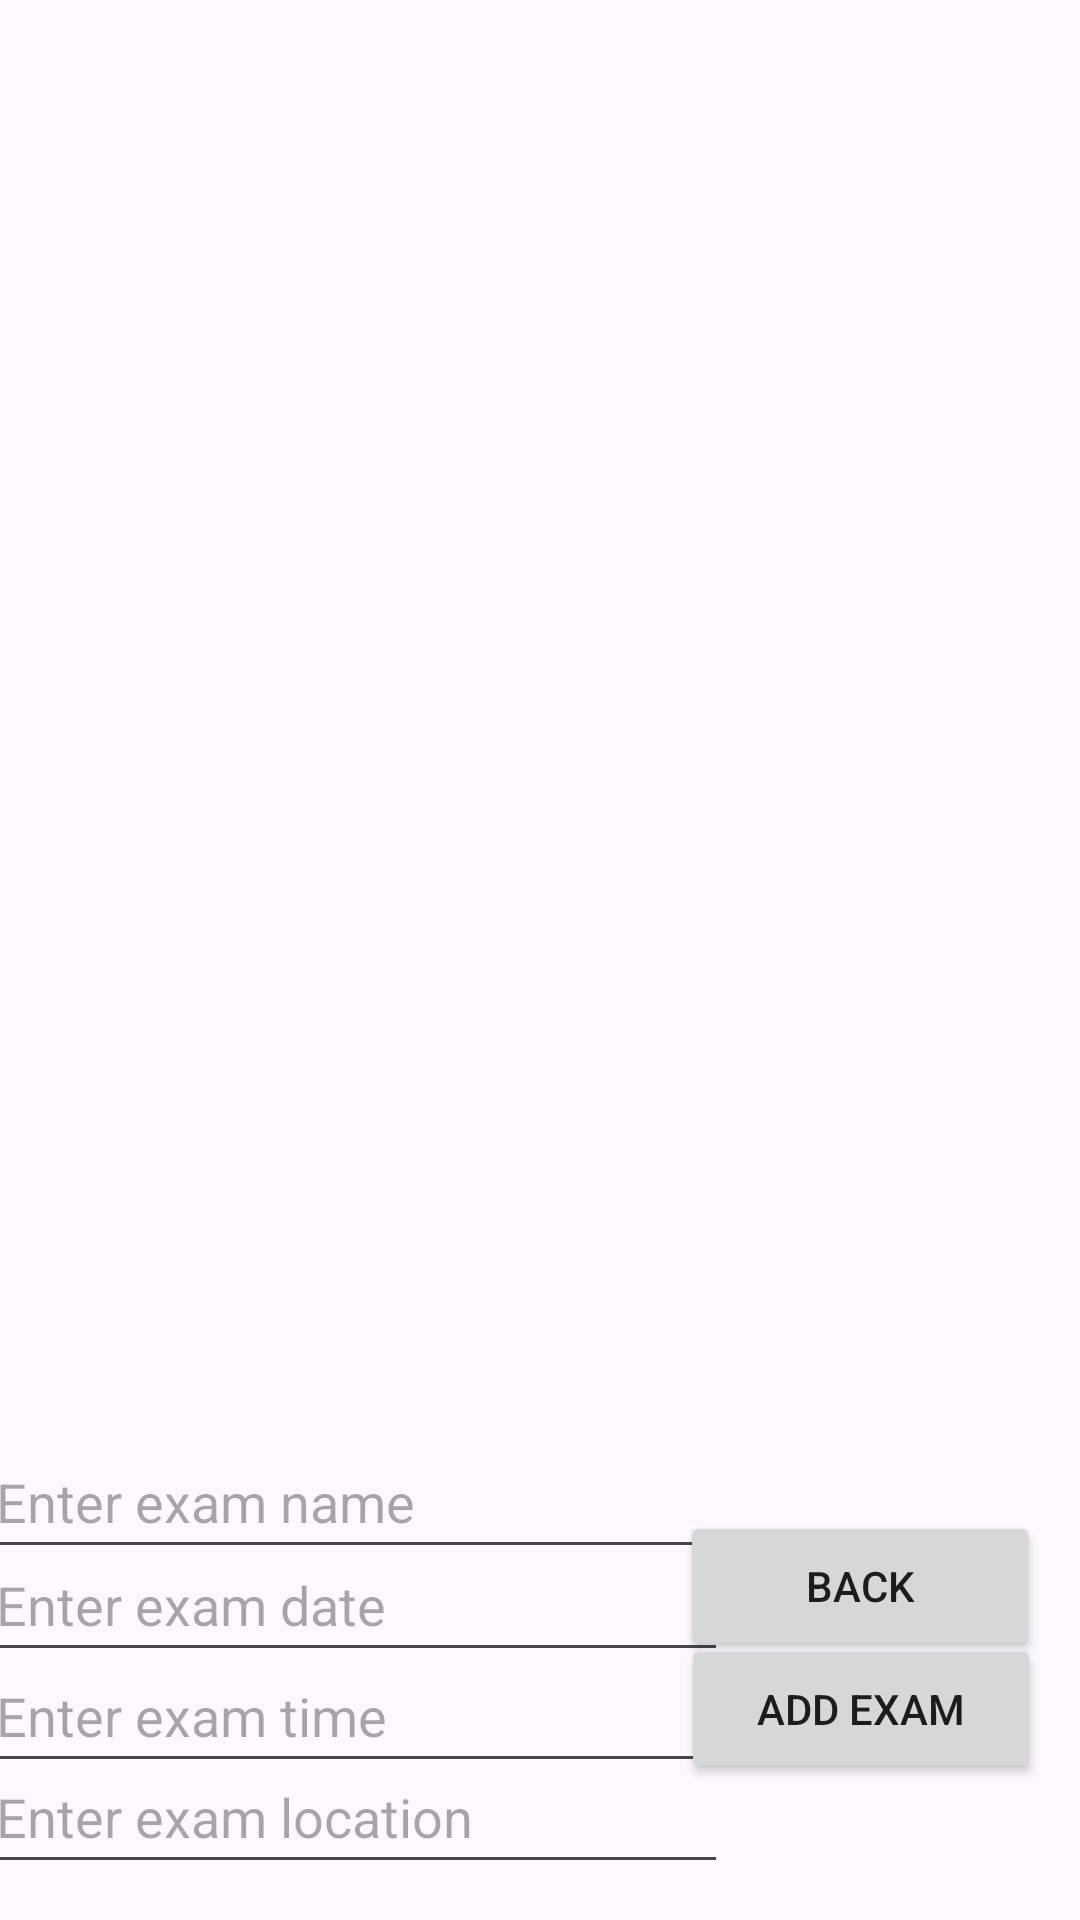

Reconstruct the res/layout file that produces this screen, plus the resources it refers to.
<!-- AndroidManifest.xml: application theme Theme.AndroidTest2App -->
<!-- res/layout/activity_exams.xml -->
<?xml version="1.0" encoding="utf-8"?>
<androidx.constraintlayout.widget.ConstraintLayout xmlns:android="http://schemas.android.com/apk/res/android"
    xmlns:app="http://schemas.android.com/apk/res-auto"
    xmlns:tools="http://schemas.android.com/tools"
    android:layout_width="match_parent"
    android:layout_height="match_parent"
    tools:context=".examsActivity">

    <androidx.recyclerview.widget.RecyclerView
        android:id="@+id/examsRecyclerView"
        android:layout_width="399dp"
        android:layout_height="452dp"
        app:layout_constraintBottom_toBottomOf="parent"
        app:layout_constraintEnd_toEndOf="parent"
        app:layout_constraintHorizontal_bias="0.188"
        app:layout_constraintStart_toStartOf="parent"
        app:layout_constraintTop_toTopOf="parent"
        app:layout_constraintVertical_bias="0.066" />

    <Button
        android:id="@+id/updateExamsBtn"
        android:layout_width="120dp"
        android:layout_height="50dp"
        android:text="@string/add_exam"
        app:layout_constraintBottom_toBottomOf="parent"
        app:layout_constraintEnd_toEndOf="parent"
        app:layout_constraintHorizontal_bias="0.946"
        app:layout_constraintStart_toStartOf="parent"
        app:layout_constraintTop_toBottomOf="@+id/examsRecyclerView"
        app:layout_constraintVertical_bias="0.638" />

    <Button
        android:id="@+id/examsToHomeBtn"
        android:layout_width="120dp"
        android:layout_height="50dp"
        android:text="@string/back"
        app:layout_constraintBottom_toBottomOf="parent"
        app:layout_constraintEnd_toEndOf="parent"
        app:layout_constraintHorizontal_bias="0.945"
        app:layout_constraintStart_toStartOf="parent"
        app:layout_constraintTop_toBottomOf="@+id/examsRecyclerView"
        app:layout_constraintVertical_bias="0.312" />

    <EditText
        android:id="@+id/examLocEt"
        android:layout_width="248dp"
        android:layout_height="48dp"
        android:hint="@string/examLocHint"
        android:inputType="text"
        app:layout_constraintBottom_toBottomOf="parent"
        app:layout_constraintEnd_toStartOf="@+id/updateExamsBtn"
        app:layout_constraintHorizontal_bias="0.28"
        app:layout_constraintStart_toStartOf="parent"
        app:layout_constraintTop_toBottomOf="@+id/examsRecyclerView"
        app:layout_constraintVertical_bias="0.907" />

    <EditText
        android:id="@+id/examDateEt"
        android:layout_width="248dp"
        android:layout_height="48dp"
        android:hint="@string/examDateHint"
        android:inputType="datetime|date"
        app:layout_constraintBottom_toBottomOf="parent"
        app:layout_constraintEnd_toStartOf="@+id/updateExamsBtn"
        app:layout_constraintHorizontal_bias="0.285"
        app:layout_constraintStart_toStartOf="parent"
        app:layout_constraintTop_toBottomOf="@+id/examsRecyclerView"
        app:layout_constraintVertical_bias="0.352" />

    <EditText
        android:id="@+id/examNameEt"
        android:layout_width="248dp"
        android:layout_height="48dp"
        android:hint="@string/examNameHint"
        android:inputType="text"
        app:layout_constraintBottom_toBottomOf="parent"
        app:layout_constraintEnd_toStartOf="@+id/updateExamsBtn"
        app:layout_constraintHorizontal_bias="0.285"
        app:layout_constraintStart_toStartOf="parent"
        app:layout_constraintTop_toBottomOf="@+id/examsRecyclerView"
        app:layout_constraintVertical_bias="0.084" />

    <EditText
        android:id="@+id/examTimeEt"
        android:layout_width="248dp"
        android:layout_height="48dp"
        android:hint="@string/examTimeHint"
        android:inputType="datetime|time"
        app:layout_constraintBottom_toBottomOf="parent"
        app:layout_constraintEnd_toStartOf="@+id/updateExamsBtn"
        app:layout_constraintHorizontal_bias="0.285"
        app:layout_constraintStart_toStartOf="parent"
        app:layout_constraintTop_toBottomOf="@+id/examsRecyclerView"
        app:layout_constraintVertical_bias="0.643" />

</androidx.constraintlayout.widget.ConstraintLayout>
<!-- resources referenced by this layout -->
<resources>
  <string name="add_exam">Add Exam</string>
  <string name="back">Back</string>
  <string name="examDateHint">Enter exam date</string>
  <string name="examLocHint">Enter exam location</string>
  <string name="examNameHint">Enter exam name</string>
  <string name="examTimeHint">Enter exam time</string>
  <style name="Theme.AndroidTest2App" parent="Base.Theme.AndroidTest2App" />
  <style name="Base.Theme.AndroidTest2App" parent="Theme.Material3.DayNight.NoActionBar">
          
          
      </style>
</resources>
